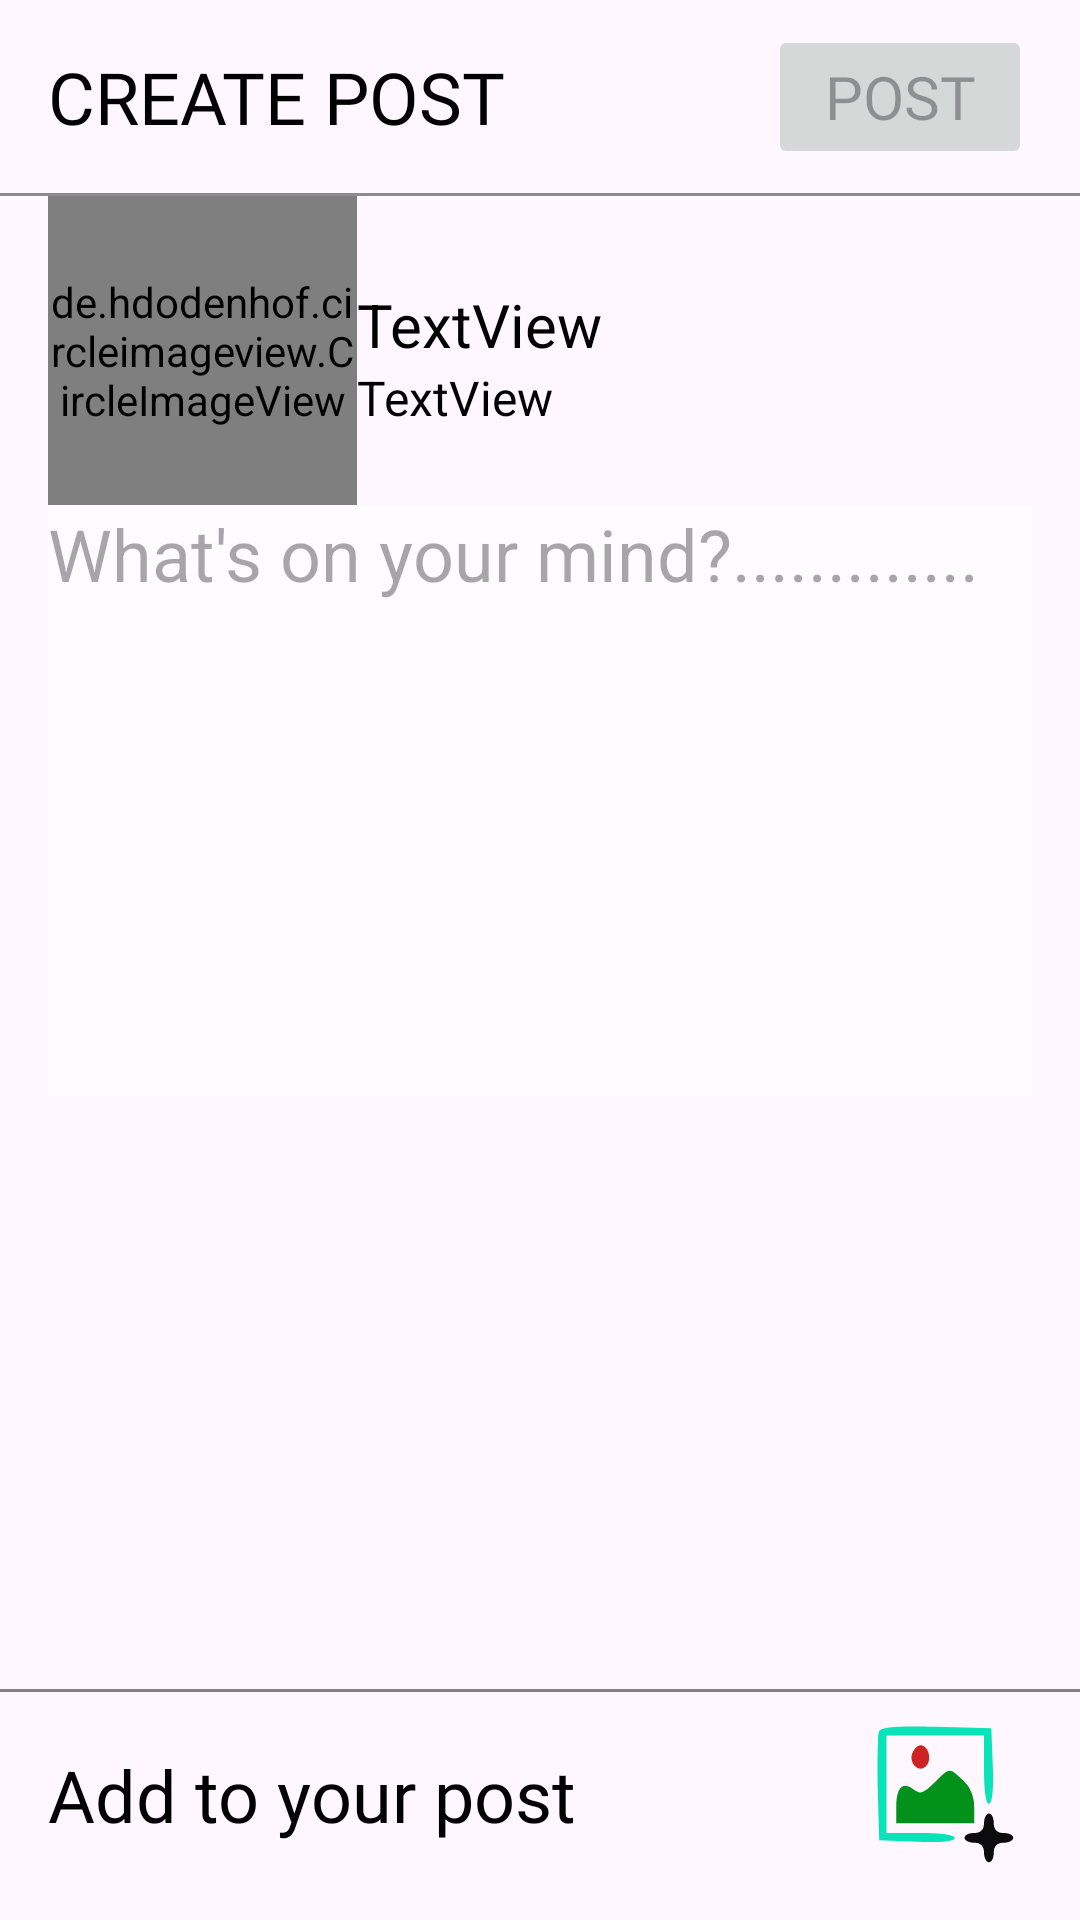

Write the Android layout XML for this screen, with the resource values it uses.
<!-- AndroidManifest.xml: application theme Theme.SKET -->
<!-- res/layout/fragment_nav_add_frag.xml -->
<?xml version="1.0" encoding="utf-8"?>
<androidx.constraintlayout.widget.ConstraintLayout xmlns:android="http://schemas.android.com/apk/res/android"
    xmlns:app="http://schemas.android.com/apk/res-auto"
    xmlns:tools="http://schemas.android.com/tools"
    android:layout_width="match_parent"
    android:layout_height="match_parent"
    tools:context=".nav_add_frag">

    <TextView
        android:id="@+id/textView6"
        android:layout_width="wrap_content"
        android:layout_height="wrap_content"
        android:layout_marginStart="16dp"
        android:layout_marginTop="16dp"
        android:fontFamily="@font/berkshire_swash"
        android:text="CREATE POST"
        android:textColor="@color/black"
        android:textSize="24sp"
        app:layout_constraintStart_toStartOf="parent"
        app:layout_constraintTop_toTopOf="parent" />

    <Button
        android:id="@+id/postbtn"
        android:layout_width="wrap_content"
        android:layout_height="wrap_content"
        android:layout_marginEnd="16dp"
        android:enabled="false"
        android:fontFamily="@font/amarante"
        android:text="Post"
        android:textSize="20sp"
        app:layout_constraintBottom_toBottomOf="@+id/textView6"
        app:layout_constraintEnd_toEndOf="parent"
        app:layout_constraintTop_toTopOf="@+id/textView6" />

    <View
        android:id="@+id/view5"
        android:layout_width="wrap_content"
        android:layout_height="1dp"
        android:layout_marginTop="8dp"
        android:background="#8C8B8B"
        app:layout_constraintEnd_toEndOf="parent"
        app:layout_constraintHorizontal_bias="0.5"
        app:layout_constraintStart_toStartOf="parent"
        app:layout_constraintTop_toBottomOf="@+id/postbtn" />

    <de.hdodenhof.circleimageview.CircleImageView
        android:id="@+id/profile"
        android:layout_width="103dp"
        android:layout_height="103dp"
        android:src="@drawable/img_8"
        app:civ_border_color="@color/design_default_color_background"
        app:civ_border_width="10dp"
        app:layout_constraintStart_toStartOf="@+id/textView6"
        app:layout_constraintTop_toBottomOf="@+id/view5" />

    <TextView
        android:id="@+id/name"
        android:layout_width="wrap_content"
        android:layout_height="wrap_content"
        android:layout_marginTop="4dp"
        android:text="TextView"
        android:textColor="@color/black"
        android:textSize="20sp"
        app:layout_constraintBottom_toTopOf="@+id/username"
        app:layout_constraintStart_toEndOf="@+id/profile"
        app:layout_constraintTop_toTopOf="@+id/profile"
        app:layout_constraintVertical_chainStyle="packed" />

    <TextView
        android:id="@+id/username"
        android:layout_width="wrap_content"
        android:layout_height="wrap_content"
        android:text="TextView"
        android:textColor="@color/black"
        android:textSize="16sp"
        app:layout_constraintBottom_toBottomOf="@+id/profile"
        app:layout_constraintStart_toStartOf="@+id/name"
        app:layout_constraintTop_toBottomOf="@+id/name" />

    <EditText
        android:id="@+id/postdiscription"
        android:layout_width="0dp"
        android:layout_height="0dp"
        android:layout_marginEnd="16dp"
        android:background="@android:drawable/screen_background_light_transparent"
        android:ems="10"
        android:gravity="top"
        android:hint="What's on your mind?............."
        android:inputType="text"
        android:textSize="24sp"
        app:layout_constraintBottom_toTopOf="@+id/postimage"
        app:layout_constraintEnd_toEndOf="parent"
        app:layout_constraintStart_toStartOf="@+id/profile"
        app:layout_constraintTop_toBottomOf="@+id/profile" />

    <ImageView
        android:id="@+id/postimage"
        android:layout_width="320dp"
        android:layout_height="270dp"
        android:layout_marginStart="16dp"
        android:layout_marginEnd="16dp"
        android:scaleType="centerCrop"
        android:src="@drawable/img_5"
        android:visibility="gone"
        app:layout_constraintBottom_toTopOf="@+id/view8"
        app:layout_constraintEnd_toEndOf="parent"
        app:layout_constraintStart_toStartOf="parent"
        app:layout_constraintTop_toBottomOf="@+id/profile" />

    <View
        android:id="@+id/view8"
        android:layout_width="wrap_content"
        android:layout_height="1dp"
        android:layout_marginBottom="8dp"
        android:background="#838080"
        app:layout_constraintBottom_toTopOf="@+id/addimg"
        app:layout_constraintEnd_toEndOf="parent"
        app:layout_constraintHorizontal_bias="0.5"
        app:layout_constraintStart_toStartOf="parent" />

    <ImageView
        android:id="@+id/addimg"
        android:layout_width="58dp"
        android:layout_height="52dp"
        android:layout_marginEnd="16dp"
        android:layout_marginBottom="16dp"
        android:src="@drawable/add_image2"
        app:layout_constraintBottom_toBottomOf="parent"
        app:layout_constraintEnd_toEndOf="parent" />

    <TextView
        android:id="@+id/textView8"
        android:layout_width="wrap_content"
        android:layout_height="wrap_content"
        android:layout_marginStart="16dp"
        android:fontFamily="@font/aclonica"
        android:text="Add to your post"
        android:textColor="@color/black"
        android:textSize="24sp"
        app:layout_constraintBottom_toBottomOf="@+id/addimg"
        app:layout_constraintStart_toStartOf="parent"
        app:layout_constraintTop_toTopOf="@+id/addimg" />
</androidx.constraintlayout.widget.ConstraintLayout>
<!-- resources referenced by this layout -->
<resources>
  <color name="black">#FF000000</color>
  <!-- drawable add_image2 (drawable) -->
  <vector android:height="28dp" android:viewportHeight="32"
      android:viewportWidth="32" android:width="28dp" xmlns:android="http://schemas.android.com/apk/res/android">
      <path android:fillColor="#08E4B9"
          android:pathData="M2.4,3.3c-0.2,0.7 -0.3,6 -0.2,11.8l0.3,10.4 7.8,0.3c4.8,0.2 7.7,-0.1 7.7,-0.8 0,-0.6 -2.8,-1 -7,-1l-7,-0 0,-10 0,-10 10,-0 10,-0 0,7c0,4.2 0.4,7 1,7 0.7,-0 1,-2.9 0.8,-7.8l-0.3,-7.7 -11.3,-0.3c-8.7,-0.2 -11.4,-0 -11.8,1.1z" android:strokeColor="#00000000"/>
      <path android:fillColor="#CD2323"
          android:pathData="M9.3,7.6c-0.8,2.1 1.3,4.2 2.8,2.7 1.3,-1.3 0.5,-4.3 -1.1,-4.3 -0.6,-0 -1.3,0.7 -1.7,1.6z" android:strokeColor="#00000000"/>
      <path android:fillColor="#02911A"
          android:pathData="M13.8,13.7c-2.2,2.2 -2.9,2.4 -4.2,1.4 -2.2,-1.8 -3.6,-0.5 -3.6,3.5l0,3.4 8,-0 8,-0 0,-3.3c0,-2.2 -0.8,-4.1 -2.3,-5.5 -2.9,-2.7 -2.7,-2.7 -5.9,0.5z" android:strokeColor="#00000000"/>
      <path android:fillColor="#0C0C0C"
          android:pathData="M24,22c0,1.3 -0.7,2 -2,2 -1.1,-0 -2,0.4 -2,1 0,0.5 0.9,1 2,1 1.3,-0 2,0.7 2,2 0,1.1 0.5,2 1,2 0.6,-0 1,-0.9 1,-2 0,-1.3 0.7,-2 2,-2 1.1,-0 2,-0.5 2,-1 0,-0.6 -0.9,-1 -2,-1 -1.3,-0 -2,-0.7 -2,-2 0,-1.1 -0.4,-2 -1,-2 -0.5,-0 -1,0.9 -1,2z" android:strokeColor="#00000000"/>
  </vector>
  <!-- drawable img_5: png bitmap (drawable, 86122 bytes) -->
  <!-- drawable img_8: png bitmap (drawable, 124657 bytes) -->
  <style name="Theme.SKET" parent="Base.Theme.SKET" />
  <style name="Base.Theme.SKET" parent="Theme.Material3.DayNight.NoActionBar">
          
          
      </style>
</resources>
